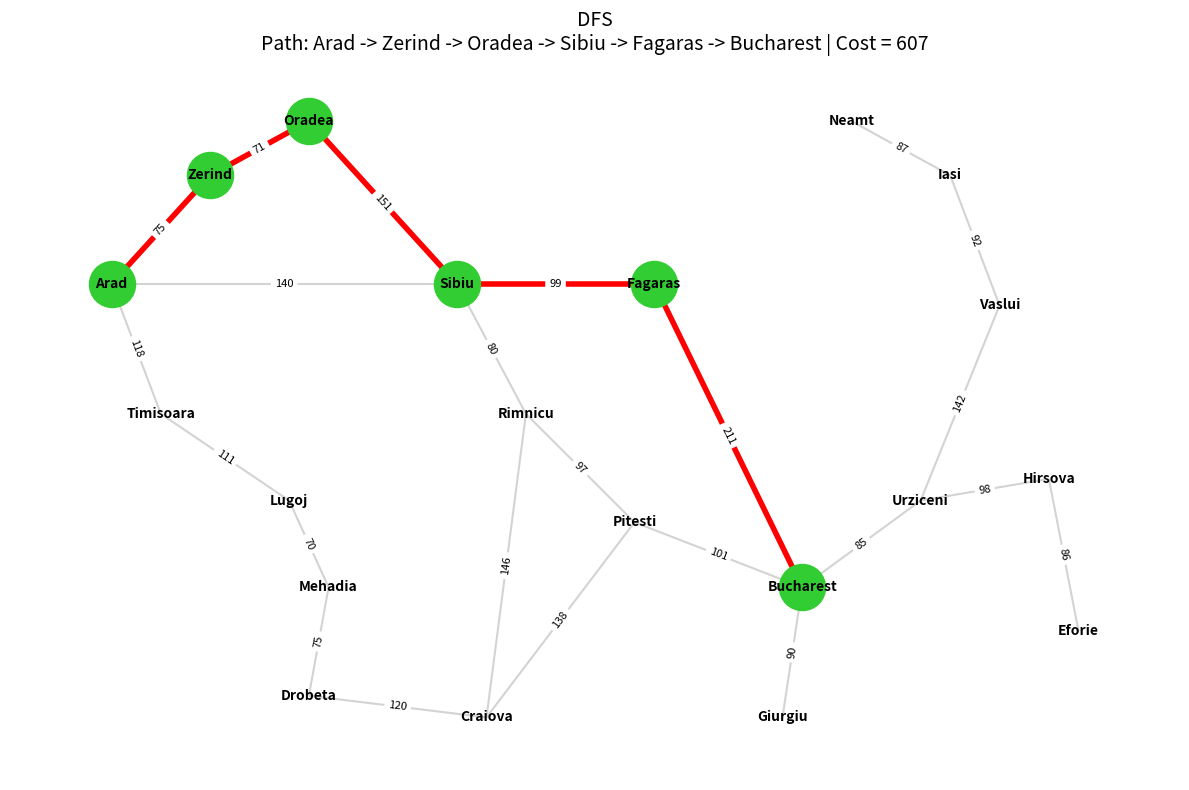
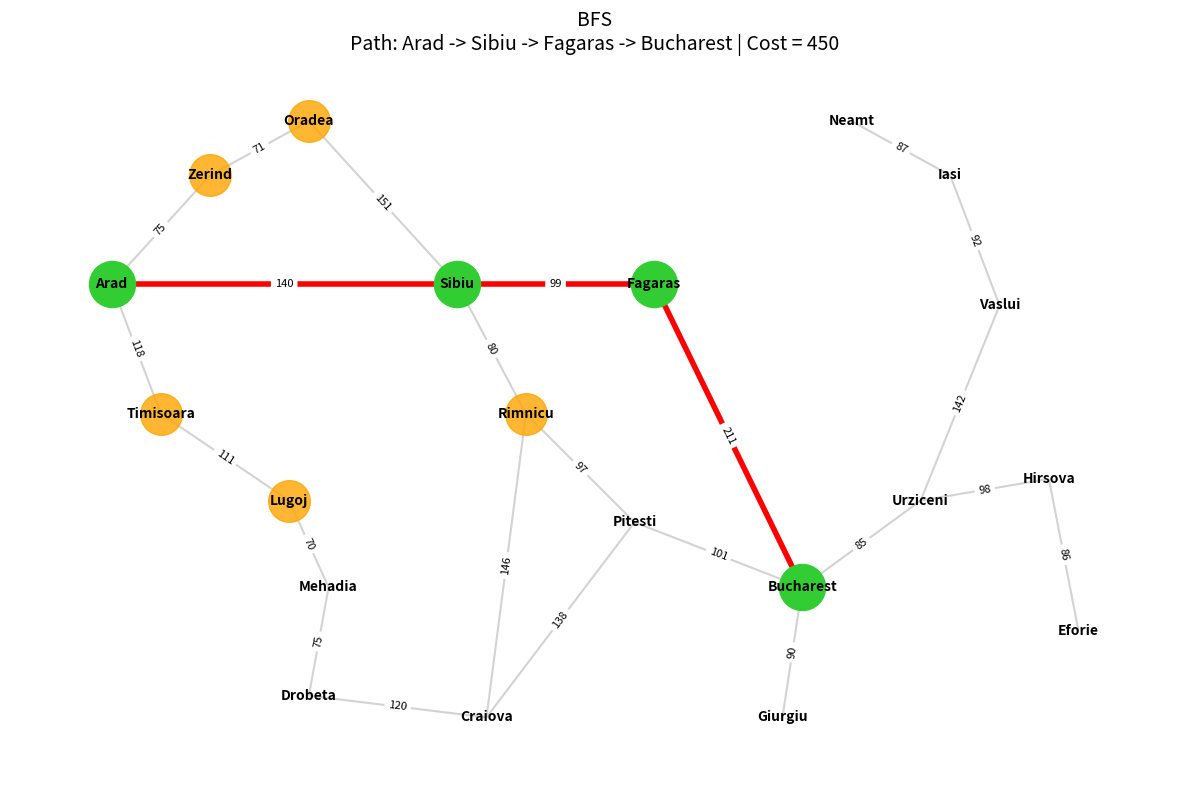
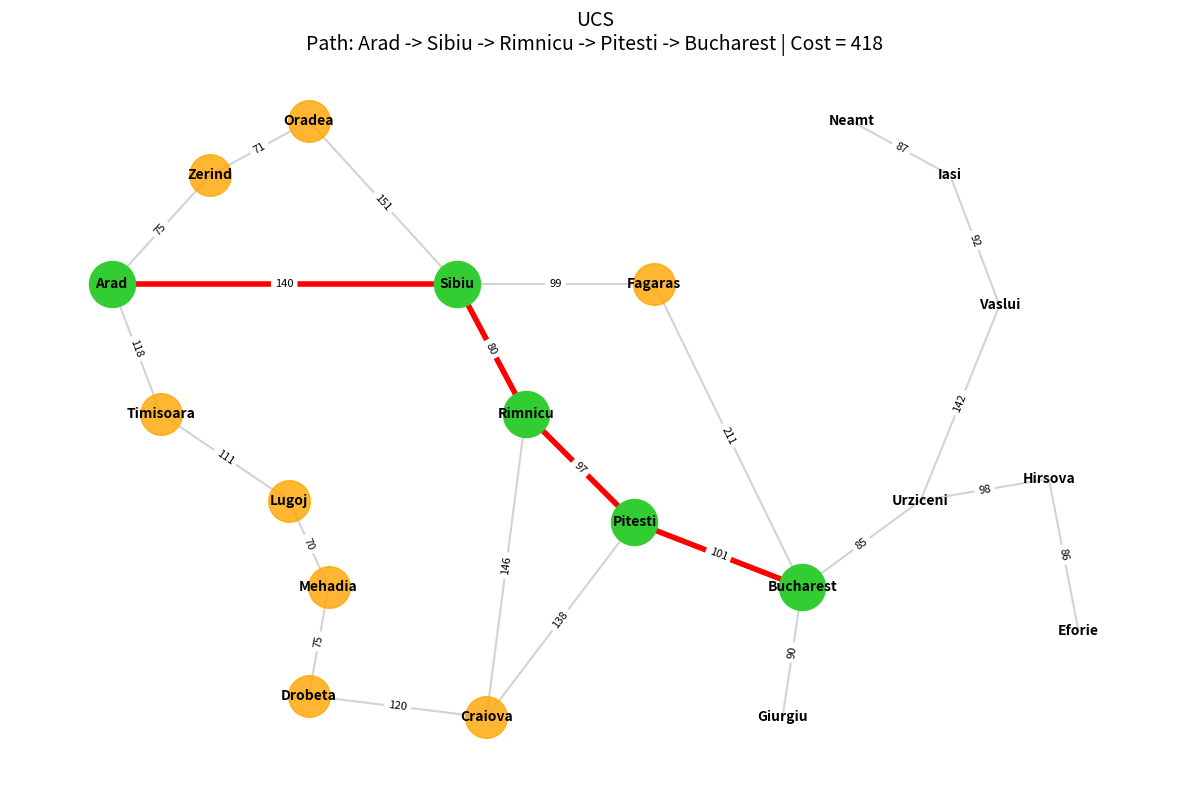
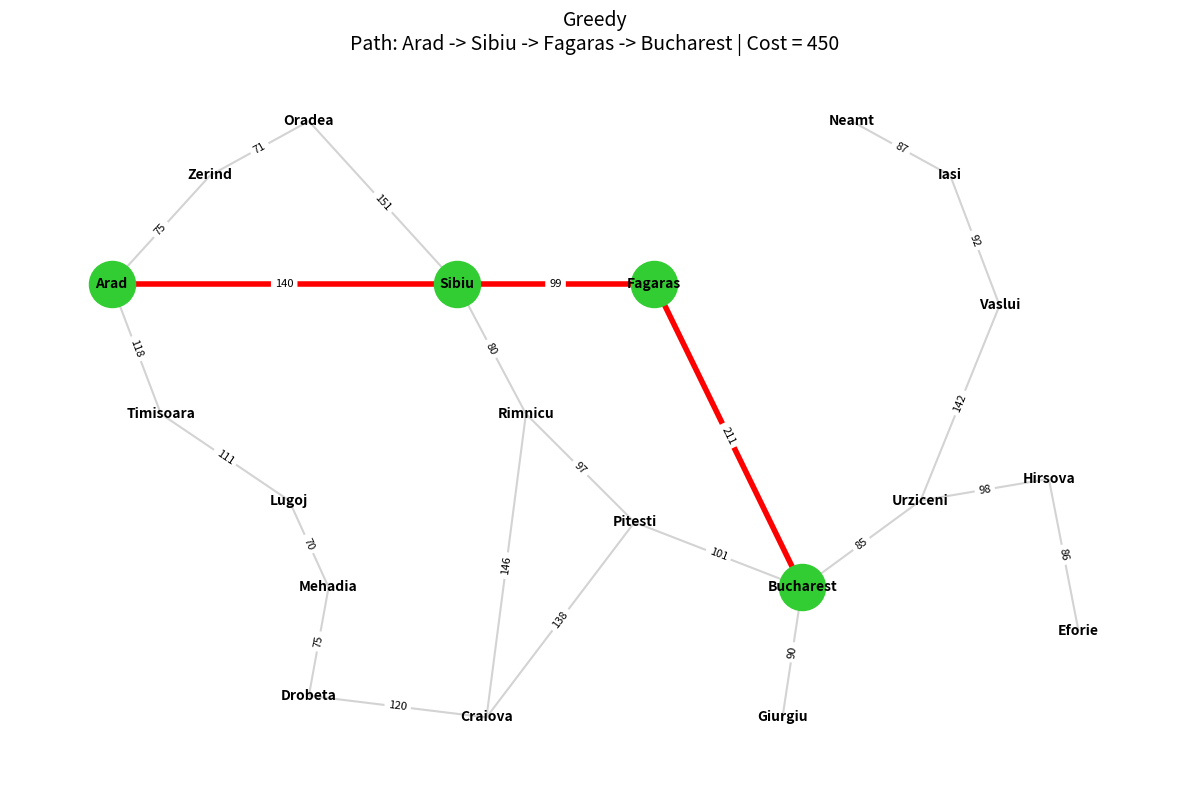
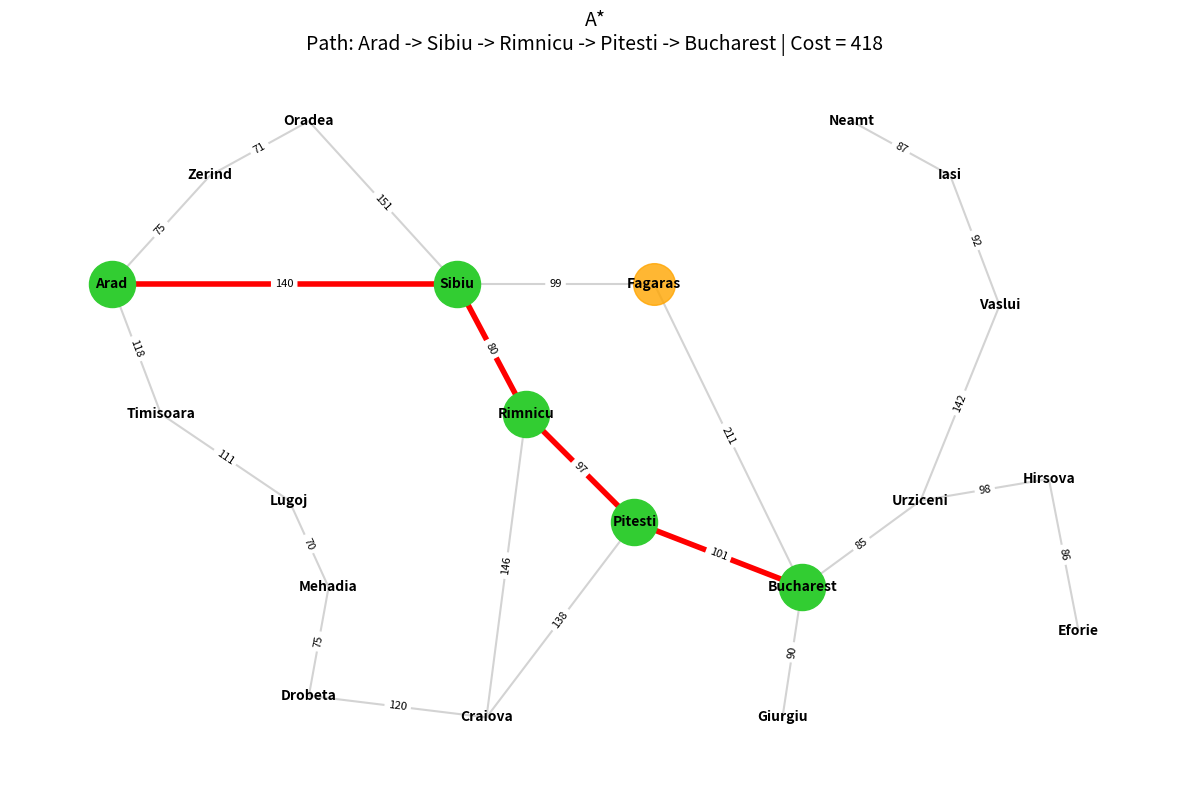

These charts were generated, in order, by the following Python code:
from collections import deque
import heapq
import networkx as nx
import matplotlib.pyplot as plt


romania_map = {
    "Arad": {"Zerind": 75, "Sibiu": 140, "Timisoara": 118},
    "Bucharest": {"Urziceni": 85, "Pitesti": 101, "Giurgiu": 90, "Fagaras": 211},
    "Craiova": {"Drobeta": 120, "Rimnicu": 146, "Pitesti": 138},
    "Drobeta": {"Mehadia": 75},
    "Eforie": {"Hirsova": 86},
    "Fagaras": {"Sibiu": 99},
    "Hirsova": {"Urziceni": 98},
    "Iasi": {"Vaslui": 92, "Neamt": 87},
    "Lugoj": {"Timisoara": 111, "Mehadia": 70},
    "Oradea": {"Zerind": 71, "Sibiu": 151},
    "Pitesti": {"Rimnicu": 97},
    "Rimnicu": {"Sibiu": 80},
    "Urziceni": {"Vaslui": 142}
}

heuristic = {
    "Arad": 366,
    "Bucharest": 0,
    "Craiova": 160,
    "Drobeta": 242,
    "Eforie": 161,
    "Fagaras": 176,
    "Giurgiu": 77,
    "Hirsova": 151,
    "Iasi": 226,
    "Lugoj": 244,
    "Mehadia": 241,
    "Neamt": 234,
    "Oradea": 380,
    "Pitesti": 100,
    "Rimnicu": 193,
    "Sibiu": 253,
    "Timisoara": 329,
    "Urziceni": 80,
    "Vaslui": 199,
    "Zerind": 374
}


def undirect_graph(parametr):
    graph = {}
    for city, neighbors in parametr.items():
        graph.setdefault(city, {})
        for neighbor, cost in neighbors.items():
            graph.setdefault(city, {})[neighbor] = cost
            graph.setdefault(neighbor, {})[city] = cost
    return graph


graph = undirect_graph(romania_map)


def greedy(graph, src, goal, h):
    pq = [(h[src], src, [src], 0)]
    visited = set()
    expanded = []
    total_expanded_cost = 0

    while pq:
        h_cost, node, path, g_cost = heapq.heappop(pq)

        if node in visited:
            continue

        visited.add(node)
        expanded.append((node, g_cost, h[node]))
        total_expanded_cost += g_cost

        if node == goal:
            return {
                "algorithm": "Greedy",
                "path": path,
                "path_cost": g_cost,
                "expanded": expanded,
                "expanded_cost_sum": total_expanded_cost
            }

        for neighbor, weight in graph[node].items():
            if neighbor not in visited:
                heapq.heappush(pq, (h[neighbor], neighbor, path + [neighbor], g_cost + weight))


def astar(graph, src, goal, h):
    pq = [(h[src], 0, src, [src])]
    best_g = {}
    expanded = []
    total_expanded_cost = 0

    while pq:
        f, g, node, path = heapq.heappop(pq)

        if node in best_g and best_g[node] <= g:
            continue

        best_g[node] = g
        expanded.append((node, g, h[node], f))
        total_expanded_cost += g

        if node == goal:
            return {
                "algorithm": "A*",
                "path": path,
                "path_cost": g,
                "expanded": expanded,
                "expanded_cost_sum": total_expanded_cost
            }

        for neighbor, weight in graph[node].items():
            new_g = g + weight
            new_f = new_g + h[neighbor]
            heapq.heappush(pq, (new_f, new_g, neighbor, path + [neighbor]))


def dfs(graph, src, goal):
    stack = [(src, [src], 0)]
    visited = set()
    expanded = []
    total_expanded_cost = 0

    while stack:
        node, path, cost = stack.pop()

        if node in visited:
            continue

        visited.add(node)
        expanded.append((node, cost))
        total_expanded_cost += cost

        if node == goal:
            return {
                "algorithm": "DFS",
                "path": path,
                "path_cost": cost,
                "expanded": expanded,
                "expanded_cost_sum": total_expanded_cost
            }

        neighbors = list(graph[node].items())
        for neighbor, weight in reversed(neighbors):
            if neighbor not in visited:
                stack.append((neighbor, path + [neighbor], cost + weight))


def bfs(graph, src, goal):
    queue = deque([(src, [src], 0)])
    visited = {src}
    expanded = []
    total_expanded_cost = 0

    while queue:
        node, path, cost = queue.popleft()
        expanded.append((node, cost))
        total_expanded_cost += cost

        if node == goal:
            return {
                "algorithm": "BFS",
                "path": path,
                "path_cost": cost,
                "expanded": expanded,
                "expanded_cost_sum": total_expanded_cost
            }

        for neighbor, weight in graph[node].items():
            if neighbor not in visited:
                visited.add(neighbor)
                queue.append((neighbor, path + [neighbor], cost + weight))


def ucs(graph, src, goal):
    pq = [(0, src, [src])]
    visited = {}
    expanded = []
    total_expanded_cost = 0

    while pq:
        cost, node, path = heapq.heappop(pq)

        if node in visited and visited[node] <= cost:
            continue

        visited[node] = cost
        expanded.append((node, cost))
        total_expanded_cost += cost

        if node == goal:
            return {
                "algorithm": "UCS",
                "path": path,
                "path_cost": cost,
                "expanded": expanded,
                "expanded_cost_sum": total_expanded_cost
            }

        for neighbor, weight in graph[node].items():
            new_cost = cost + weight
            heapq.heappush(pq, (new_cost, neighbor, path + [neighbor]))


# ---------- Visualization helpers ----------

def build_nx_graph(graph):
    G = nx.Graph()
    for city, neighbors in graph.items():
        for neighbor, weight in neighbors.items():
            G.add_edge(city, neighbor, weight=weight)
    return G


# Romania map-д ойролцоо харагдуулах гараар өгсөн байрлал
pos = {
    "Arad": (1, 5),
    "Zerind": (2, 6),
    "Oradea": (3, 6.5),
    "Sibiu": (4.5, 5),
    "Timisoara": (1.5, 3.8),
    "Lugoj": (2.8, 3.0),
    "Mehadia": (3.2, 2.2),
    "Drobeta": (3.0, 1.2),
    "Craiova": (4.8, 1.0),
    "Rimnicu": (5.2, 3.8),
    "Fagaras": (6.5, 5.0),
    "Pitesti": (6.3, 2.8),
    "Bucharest": (8.0, 2.2),
    "Giurgiu": (7.8, 1.0),
    "Urziceni": (9.2, 3.0),
    "Hirsova": (10.5, 3.2),
    "Eforie": (10.8, 1.8),
    "Vaslui": (10.0, 4.8),
    "Iasi": (9.5, 6.0),
    "Neamt": (8.5, 6.5),
}

G = build_nx_graph(graph)


def get_path_edges(path):
    return list(zip(path[:-1], path[1:]))


def visualize_result(G, pos, result):
    plt.figure(figsize=(12, 8))

    expanded_nodes = [item[0] for item in result["expanded"]]
    path_nodes = result["path"]
    path_edges = get_path_edges(path_nodes)

    # all edges
    nx.draw_networkx_edges(G, pos, edge_color="lightgray", width=1.5)

    # expanded nodes
    nx.draw_networkx_nodes(
        G, pos,
        nodelist=expanded_nodes,
        node_color="orange",
        node_size=900,
        alpha=0.8
    )

    # final path edges
    nx.draw_networkx_edges(
        G, pos,
        edgelist=path_edges,
        edge_color="red",
        width=4
    )

    # final path nodes
    nx.draw_networkx_nodes(
        G, pos,
        nodelist=path_nodes,
        node_color="limegreen",
        node_size=1100
    )

    # all labels
    nx.draw_networkx_labels(G, pos, font_size=10, font_weight="bold")

    # edge weights
    edge_labels = nx.get_edge_attributes(G, "weight")
    nx.draw_networkx_edge_labels(G, pos, edge_labels=edge_labels, font_size=8)

    plt.title(
        f'{result["algorithm"]}\n'
        f'Path: {" -> ".join(result["path"])} | Cost = {result["path_cost"]}',
        fontsize=14
    )
    plt.axis("off")
    plt.tight_layout()
    plt.show()


start = "Arad"
goal = "Bucharest"

results = [
    dfs(graph, start, goal),
    bfs(graph, start, goal),
    ucs(graph, start, goal),
    greedy(graph, start, goal, heuristic),
    astar(graph, start, goal, heuristic)
]

for r in results:
    print("\nAlgorithm:", r["algorithm"])
    print("Path:", " -> ".join(r["path"]))
    print("Path Cost:", r["path_cost"])
    print("Expanded cities:", [item[0] for item in r["expanded"]])
    print("Expanded cost sum:", r["expanded_cost_sum"])

# algorithm бүрийг тус тусад нь зурна
for r in results:
    visualize_result(G, pos, r)
